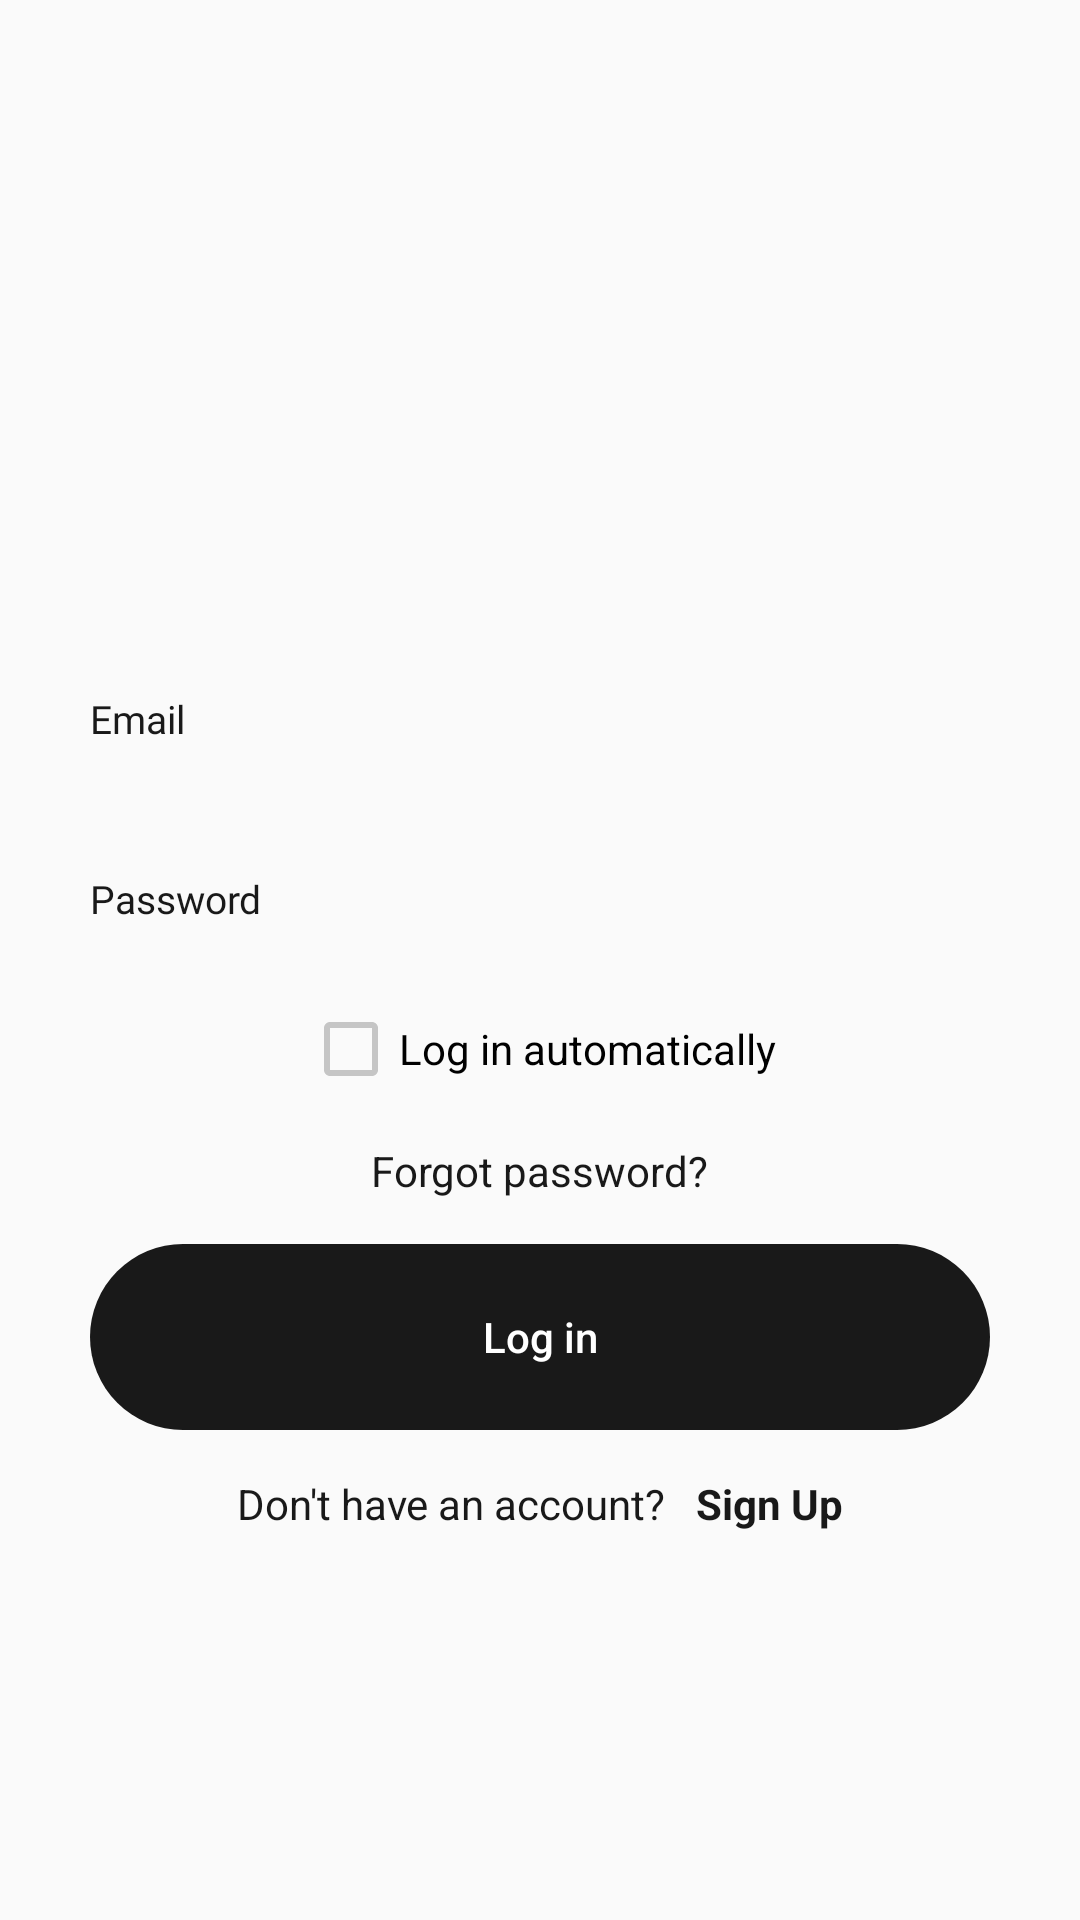

Reconstruct the res/layout file that produces this screen, plus the resources it refers to.
<!-- AndroidManifest.xml: application theme AppTheme -->
<!-- res/layout/activity_login.xml -->
<RelativeLayout xmlns:android="http://schemas.android.com/apk/res/android"
    xmlns:app="http://schemas.android.com/apk/res-auto"
    xmlns:tools="http://schemas.android.com/tools"
    android:layout_width="match_parent"
    android:layout_height="match_parent"
    android:orientation="vertical"
    tools:context=".LoginActivity">

    <LinearLayout
        android:layout_width="match_parent"
        android:layout_height="match_parent"
        android:gravity="center"
        android:orientation="vertical">

        <ImageView
            android:id="@+id/main_symbol"
            android:layout_width="100dp"
            android:layout_height="100dp"
            android:layout_gravity="center_horizontal"
            android:src="@drawable/rocket_symbol" />

        <LinearLayout
            android:layout_width="match_parent"
            android:layout_height="wrap_content"
            android:layout_marginTop="30dp"
            android:gravity="center_horizontal"
            android:orientation="horizontal">

            <TextView
                android:id="@+id/tvLogin"
                android:layout_width="wrap_content"
                android:layout_height="match_parent"
                android:fontFamily="@font/opensans_bold"
                android:gravity="center_vertical"
                android:textColor="@color/black"
                android:textSize="22dp"
                tools:text="Log in" />

            <TextView
                android:id="@+id/tvToYourAccount"
                android:layout_width="wrap_content"
                android:layout_height="match_parent"
                android:layout_gravity="center_horizontal"
                android:fontFamily="@font/opensans"
                android:gravity="center_vertical"
                android:textColor="@color/black"
                android:textSize="22dp"
                tools:text=" to your Account" />
        </LinearLayout>

        <include layout="@layout/sinppet_login_email_center" />

        <include layout="@layout/sinppet_login_password_center" />

        <CheckBox
            android:id="@+id/autoLoginCheck"
            android:layout_width="wrap_content"
            android:layout_height="wrap_content"
            android:layout_below="@+id/password"
            android:layout_centerHorizontal="true"
            android:layout_marginTop="14dp"
            android:text="Log in automatically" />

        <TextView
            android:id="@+id/textViewFindPassword"
            android:layout_width="wrap_content"
            android:layout_height="wrap_content"
            android:layout_gravity="center"
            android:layout_marginTop="15dp"
            android:text="Forgot password?"
            android:textColor="@color/black" />

        <Button
            android:id="@+id/buttonLogIn"
            android:layout_width="300dp"
            android:layout_height="62dp"
            android:layout_gravity="center_horizontal"
            android:layout_margin="15dp"
            android:background="@drawable/round_button_black"
            android:stateListAnimator="@null"
            android:text="Log in"
            android:textAllCaps="false"
            android:textColor="#FFFFFF" />

        <LinearLayout
            android:layout_width="match_parent"
            android:layout_height="wrap_content"
            android:gravity="center_horizontal"
            android:orientation="horizontal">

            <TextView
                android:layout_width="wrap_content"
                android:layout_height="match_parent"
                android:gravity="center_vertical"
                android:text="Don't have an account?"
                android:textColor="#191919" />

            <TextView
                android:id="@+id/textViewSignUp"
                android:layout_width="wrap_content"
                android:layout_height="match_parent"
                android:layout_marginLeft="10dp"
                android:gravity="center_vertical"
                android:text="Sign Up"
                android:textColor="@color/black"
                android:textStyle="bold" />
        </LinearLayout>

        <TextView
            android:id="@+id/textviewMessage"
            android:layout_width="wrap_content"
            android:layout_height="wrap_content"
            android:layout_gravity="center_horizontal"
            android:layout_marginBottom="70dp"
            android:gravity="center"
            android:textColor="@color/black" />
    </LinearLayout>
</RelativeLayout>
<!-- res/layout/sinppet_login_email_center.xml (included above) -->
<merge xmlns:android="http://schemas.android.com/apk/res/android"
    android:layout_width="match_parent"
    android:layout_height="match_parent">

    <LinearLayout

        android:layout_width="300dp"
        android:layout_height="40dp"
        android:layout_gravity="center_horizontal"
        android:layout_marginTop="20dp"
        android:background="@drawable/round_input1"
        android:weightSum="10">

        <TextView
            android:id="@+id/LoginEmail"
            android:layout_width="0dp"
            android:layout_height="match_parent"
            android:layout_weight="3"
            android:fontFamily="@font/opensans_bold"
            android:gravity="left|center_vertical"
            android:text="Email"
            android:textColor="#191919"
            android:textSize="13sp"
            android:textStyle="normal" />

        <EditText
            android:id="@+id/editTextLoginEmail"
            android:layout_width="0dp"
            android:layout_height="match_parent"
            android:layout_weight="7"
            android:background="@null"
            android:includeFontPadding="false"
            android:inputType="textEmailAddress"
            android:textColor="#707070"
            android:textSize="14sp" />

    </LinearLayout>

</merge>
<!-- res/layout/sinppet_login_password_center.xml (included above) -->
<merge xmlns:android="http://schemas.android.com/apk/res/android"
    android:layout_width="match_parent"
    android:layout_height="match_parent">

    <LinearLayout

        android:layout_width="300dp"
        android:layout_height="40dp"
        android:layout_gravity="center_horizontal"
        android:layout_marginTop="20dp"
        android:background="@drawable/round_input1"
        android:weightSum="10">

        <TextView
            android:id="@+id/LoginPassword"
            android:layout_width="0dp"
            android:layout_height="match_parent"
            android:layout_weight="3"
            android:fontFamily="@font/opensans_bold"
            android:gravity="left|center_vertical"
            android:text="Password"
            android:textColor="#191919"
            android:textSize="13sp" />

        <EditText
            android:id="@+id/editTextLoginPassword"
            android:layout_width="0dp"
            android:layout_height="match_parent"
            android:layout_weight="7"
            android:background="@null"
            android:includeFontPadding="false"
            android:inputType="textPassword"
            android:textColor="#707070"
            android:textSize="14sp" />

    </LinearLayout>

</merge>
<!-- resources referenced by this layout -->
<resources>
  <color name="black">#191919</color>
  <!-- drawable round_button_black (drawable) -->
  <?xml version="1.0" encoding="utf-8"?>
  <shape xmlns:android="http://schemas.android.com/apk/res/android"
  
      android:shape="rectangle">
  
      <solid android:color="@color/black"/>
  
      <padding
          android:left="45px"
          android:top="10px"
          android:right="45px"
          android:bottom="10px" />
  
      <corners
          android:radius="40dp" />
  
  </shape>
  <style name="AppTheme" parent="Theme.AppCompat.Light.NoActionBar">
          
          <item name="colorPrimary">@color/colorPrimary</item>
          <item name="colorPrimaryDark">@color/colorPrimaryDark</item>
          <item name="colorAccent">@color/colorAccent</item>
          <item name="colorControlNormal">#c5c5c5</item>
          <item name="colorControlActivated">#38D39F</item>
          <item name="colorControlHighlight">#38D39F</item>
      </style>
  <color name="colorPrimary">#6200EE</color>
  <color name="colorPrimaryDark">#3700B3</color>
  <color name="colorAccent">#03DAC5</color>
</resources>
